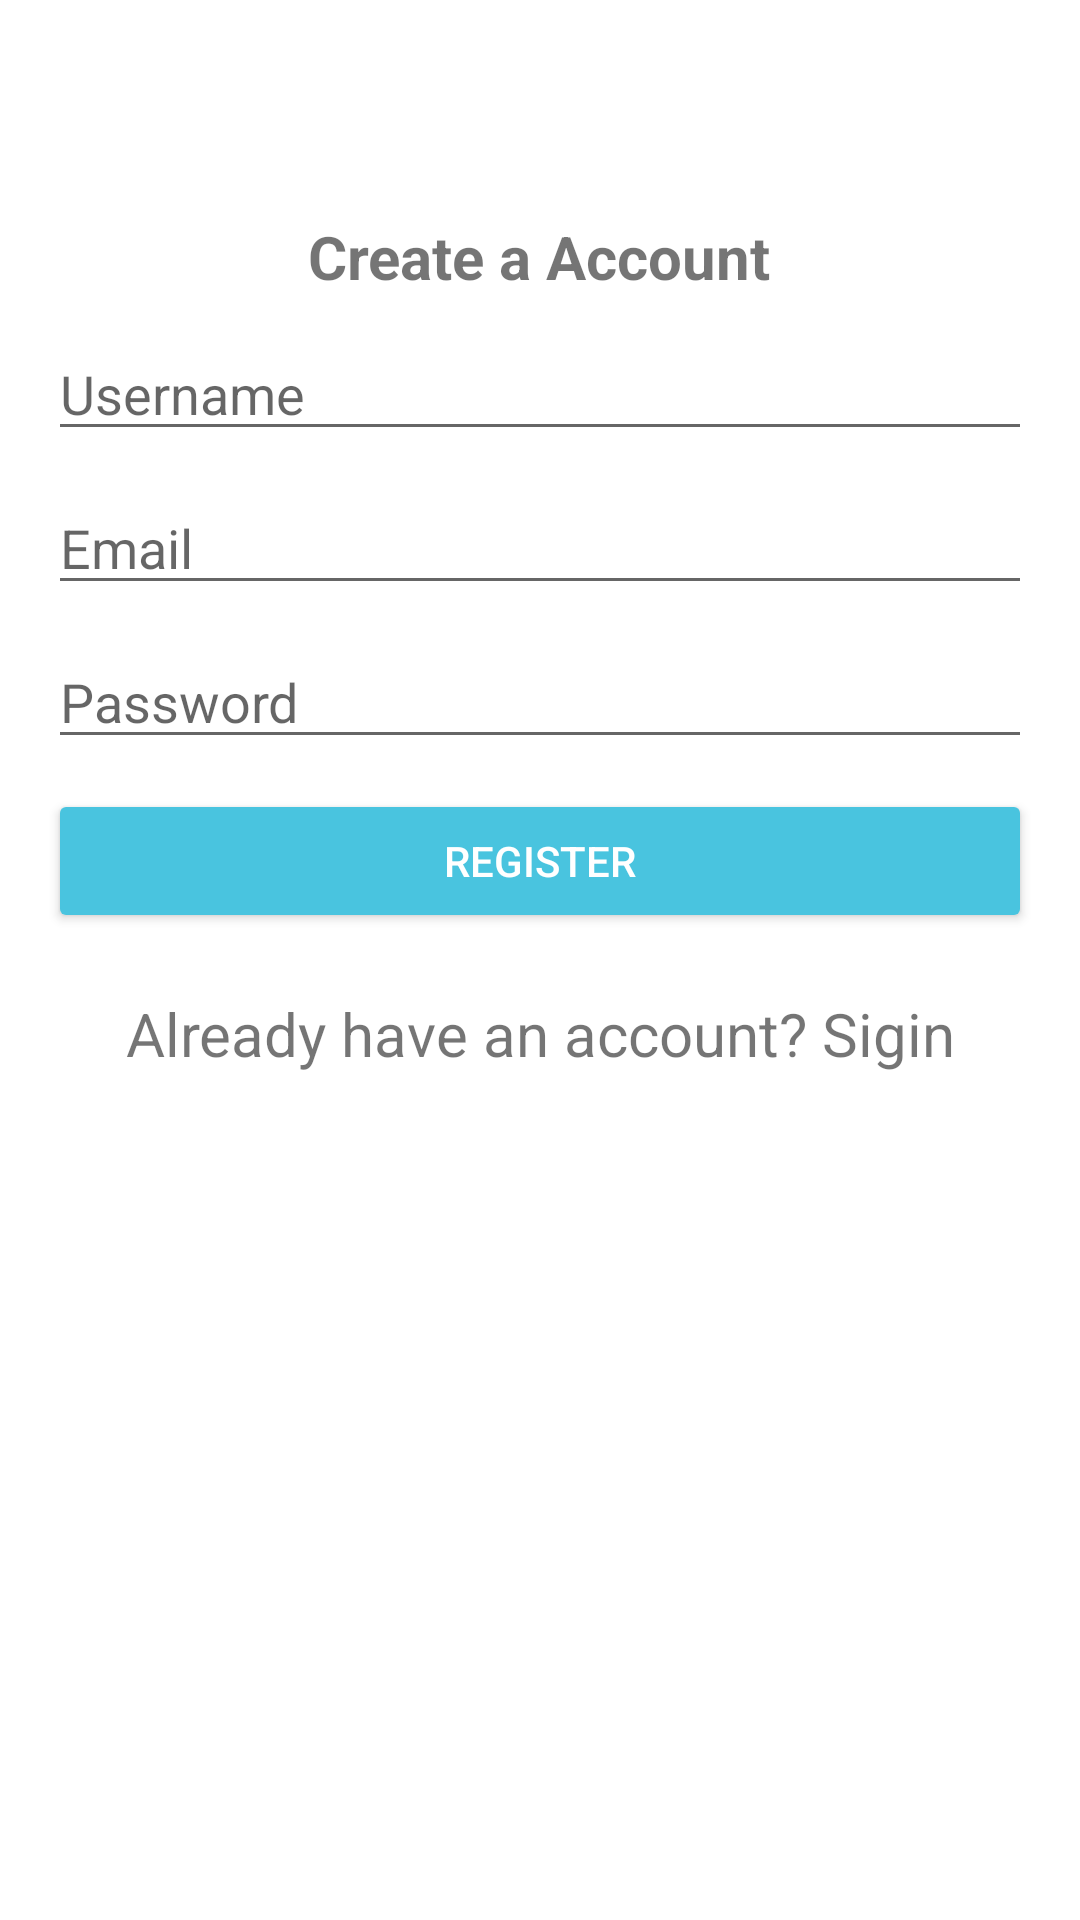

Android layout source for this screen:
<!-- AndroidManifest.xml: application theme Theme.HIVApp -->
<!-- res/layout/fragment_register_chat.xml -->
<?xml version="1.0" encoding="utf-8"?>
<RelativeLayout xmlns:android="http://schemas.android.com/apk/res/android"
    xmlns:tools="http://schemas.android.com/tools"
    android:layout_width="match_parent"
    android:layout_height="match_parent"
    xmlns:app="http://schemas.android.com/apk/res-auto"
    tools:context=".Register_chat">

    
    <include
        android:id="@+id/toolbar"
        layout="@layout/bar_layout"/>

    <LinearLayout
        android:layout_width="match_parent"
        android:layout_height="wrap_content"
        android:gravity="center_horizontal"
        android:orientation="vertical"
        android:layout_below="@id/toolbar"
        android:padding="16dp">

        <TextView
            android:layout_width="wrap_content"
            android:layout_height="wrap_content"
            android:text="Create a Account"
            android:textSize="20sp"
            android:textStyle="bold" />


        <EditText
            android:id="@+id/username"
            android:layout_width="match_parent"
            android:layout_height="wrap_content"
            android:layout_marginTop="10dp"
            android:hint="Username" />

        <EditText
            android:id="@+id/email"
            android:layout_width="match_parent"
            android:layout_height="wrap_content"
            android:layout_marginTop="10dp"
            android:hint="Email"
            android:inputType="textEmailAddress" />

        <EditText
            android:id="@+id/password"
            android:layout_width="match_parent"
            android:layout_height="wrap_content"
            android:layout_marginTop="10dp"
            android:hint="Password"
            android:inputType="textPassword" />

        <Button
            android:id="@+id/btn_Register"
            android:layout_width="match_parent"
            android:layout_height="wrap_content"
            android:layout_marginTop="10dp"
            android:backgroundTint="#49C4DF"
            android:text="Register"
            android:textColor="#ffffff" />

        <TextView
            android:id="@+id/toLogin"
            android:layout_width="match_parent"
            android:layout_height="wrap_content"
            android:layout_gravity="center_horizontal"
            android:layout_marginTop="20dp"
            android:text="Already have an account? Sigin"
            android:textAlignment="center"
            android:textSize="20sp"/>

    </LinearLayout>

</RelativeLayout>
<!-- res/layout/bar_layout.xml (included above) -->
<?xml version="1.0" encoding="utf-8"?>
<androidx.appcompat.widget.Toolbar xmlns:android="http://schemas.android.com/apk/res/android"
    xmlns:app="http://schemas.android.com/apk/res-auto"
    android:layout_width="match_parent"
    android:layout_height="wrap_content"
    android:id="@+id/toolbar"
    android:backgroundTint="@color/white"
    android:theme="@style/ThemeOverlay.AppCompat.Dark.ActionBar"
    app:popupTheme="@style/MenuStyle">


</androidx.appcompat.widget.Toolbar>
<!-- resources referenced by this layout -->
<resources>
  <color name="white">#FFFFFFFF</color>
  <style name="MenuStyle" parent="Theme.AppCompat.Light">
          <item name="android:background">@android:color/white</item>
      </style>
      //ratings
  <style name="Theme.HIVApp" parent="Theme.MaterialComponents.DayNight.NoActionBar">
          
          <item name="colorPrimary">@color/white</item>
          <item name="colorPrimaryVariant">#0F9D58</item>
          <item name="colorOnPrimary">@color/white</item>
          
          <item name="colorSecondary">@color/teal_200</item>
          <item name="colorSecondaryVariant">@color/teal_700</item>
          <item name="colorOnSecondary">@color/black</item>
  
          
          <item name="android:statusBarColor" tools:targetApi="l">?attr/colorPrimaryVariant</item>
          
      </style>
  <color name="teal_200">#FF03DAC5</color>
  <color name="teal_700">#FF018786</color>
  <color name="black">#FF000000</color>
</resources>
